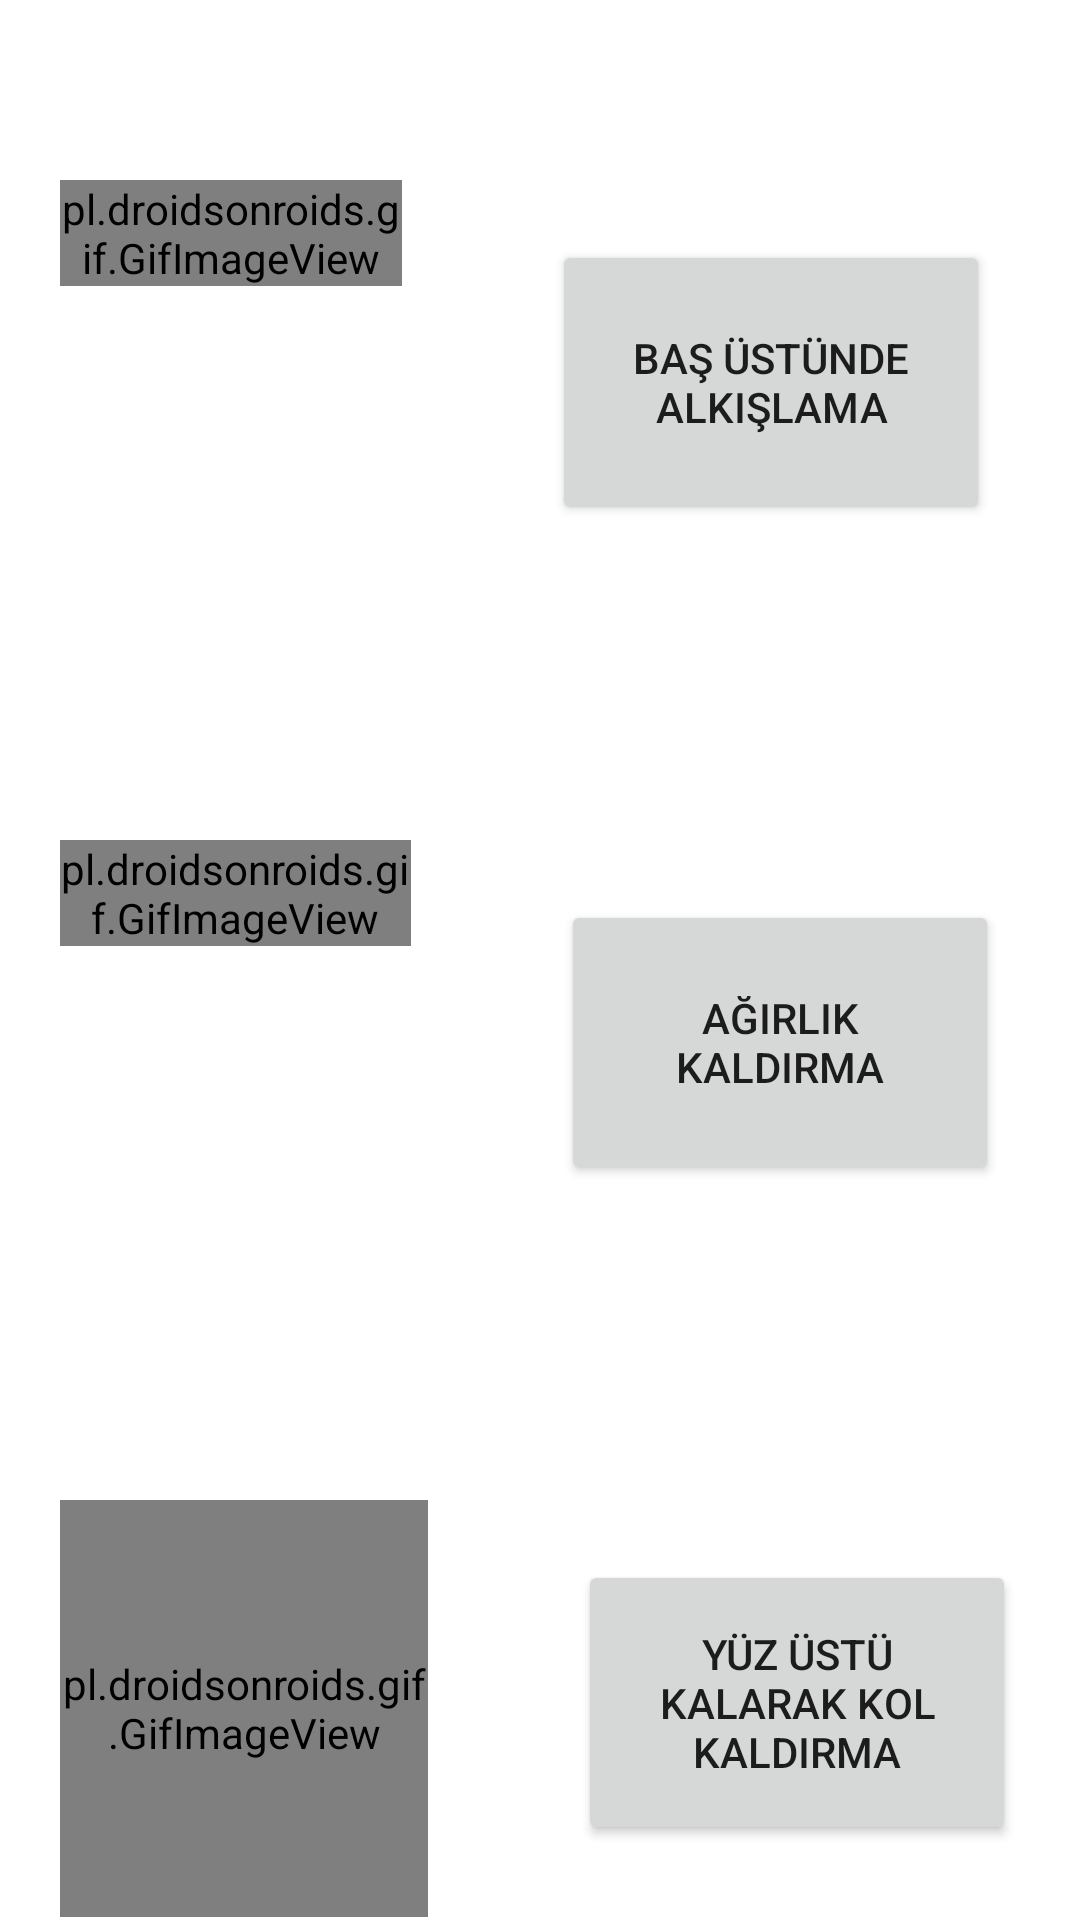

Produce the Android XML layout that renders to this screen, including the resource entries it uses.
<!-- AndroidManifest.xml: application theme Theme.Yanındayım -->
<!-- res/layout/activity_kolegzersizleri.xml -->
<?xml version="1.0" encoding="utf-8"?>
<LinearLayout xmlns:android="http://schemas.android.com/apk/res/android"
    xmlns:app="http://schemas.android.com/apk/res-auto"
    xmlns:tools="http://schemas.android.com/tools"
    android:layout_width="match_parent"
    android:layout_height="match_parent"
    android:orientation="vertical"
    tools:context=".kolegzersizleri">

    <LinearLayout
        android:layout_width="match_parent"
        android:layout_height="140dp"
        android:layout_marginTop="60dp"
        android:orientation="horizontal">

        <pl.droidsonroids.gif.GifImageView
            android:id="@+id/YanindayimImageId"
            android:layout_width="248dp"
            android:layout_height="wrap_content"
            android:layout_marginStart="20dp"
            android:layout_marginLeft="20dp"
            android:layout_weight="1"
            android:src="@drawable/basustunde"/>

        <LinearLayout
            android:layout_width="match_parent"
            android:layout_height="match_parent"
            android:layout_weight="1"
            android:orientation="vertical">

            <Button
                android:id="@+id/BasustundeId"
                android:layout_width="146dp"
                android:layout_height="95dp"
                android:layout_marginStart="50dp"
                android:layout_marginLeft="50dp"
                android:layout_marginTop="20dp"
                android:text="BAŞ ÜSTÜNDE ALKIŞLAMA" />
        </LinearLayout>

    </LinearLayout>

    <LinearLayout
        android:layout_width="match_parent"
        android:layout_height="140dp"
        android:layout_marginTop="80dp"
        android:orientation="horizontal">

        <pl.droidsonroids.gif.GifImageView
            android:id="@+id/AgirlikKaldirmaImageId"
            android:layout_width="254dp"
            android:layout_height="wrap_content"
            android:layout_marginStart="20dp"
            android:layout_marginLeft="20dp"
            android:layout_weight="1"
            android:src="@drawable/agirlik"/>

        <LinearLayout
            android:layout_width="match_parent"
            android:layout_height="match_parent"
            android:layout_weight="1"
            android:orientation="vertical">

            <Button
                android:id="@+id/AgirlikKaldirmaId"
                android:layout_width="146dp"
                android:layout_height="95dp"
                android:layout_marginStart="50dp"
                android:layout_marginLeft="50dp"
                android:layout_marginTop="20dp"
                android:text="AĞIRLIK KALDIRMA" />
        </LinearLayout>

    </LinearLayout>

    <LinearLayout
        android:layout_width="match_parent"
        android:layout_height="140dp"
        android:layout_marginTop="80dp"
        android:layout_weight="1"
        android:orientation="horizontal">

        <pl.droidsonroids.gif.GifImageView
            android:id="@+id/YuzUstuImageId"
            android:layout_width="265dp"
            android:layout_height="139dp"
            android:layout_marginStart="20dp"
            android:layout_marginLeft="20dp"
            android:layout_weight="1"
            android:src="@drawable/kolkaldirma"/>

        <LinearLayout
            android:layout_width="match_parent"
            android:layout_height="140dp"
            android:layout_weight="1"
            android:orientation="vertical">

            <Button
                android:id="@+id/KolKaldırmaId"
                android:layout_width="146dp"
                android:layout_height="95dp"
                android:layout_marginStart="50dp"
                android:layout_marginLeft="50dp"
                android:layout_marginTop="20dp"
                android:text="YÜZ ÜSTÜ KALARAK KOL KALDIRMA" />
        </LinearLayout>
    </LinearLayout>
</LinearLayout>
<!-- resources referenced by this layout -->
<resources>
  <!-- drawable agirlik: gif bitmap (drawable, 547642 bytes) -->
  <!-- drawable basustunde: gif bitmap (drawable, 288405 bytes) -->
  <style name="Theme.Yanındayım" parent="Theme.MaterialComponents.DayNight.DarkActionBar">
          
          <item name="colorPrimary">@color/purple_500</item>
          <item name="colorPrimaryVariant">@color/purple_700</item>
          <item name="colorOnPrimary">@color/white</item>
          
          <item name="colorSecondary">@color/teal_200</item>
          <item name="colorSecondaryVariant">@color/teal_700</item>
          <item name="colorOnSecondary">@color/black</item>
          
          <item name="android:statusBarColor" tools:targetApi="l">?attr/colorPrimaryVariant</item>
          
      </style>
  <color name="purple_500">#FF6200EE</color>
  <color name="purple_700">#FF3700B3</color>
  <color name="white">#FFFFFFFF</color>
  <color name="teal_200">#FF03DAC5</color>
  <color name="teal_700">#FF018786</color>
  <color name="black">#FF000000</color>
</resources>
